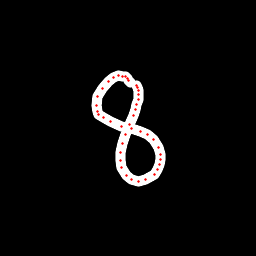

The data file committed next to this chart (first rows):
x, y, hover, eod
130.9, 82.28, 0.0, 0.0
128.8, 80.51, 0.0, 0.0
127.2, 78.82, 0.0, 0.0
125.6, 76.83, 0.0, 0.0
122.8, 76.04, 0.0, 0.0
118.9, 75.87, 0.0, 0.0
113.9, 77.95, 0.0, 0.0
108.5, 81.33, 0.0, 0.0
102, 88.46, 0.0, 0.0
97.71, 96.93, 0.0, 0.0
96.69, 105.2, 0.0, 0.0
97.39, 111.2, 0.0, 0.0
98.82, 114.1, 0.0, 0.0
103.3, 117.7, 0.0, 0.0
110.8, 121.5, 0.0, 0.0
121.5, 126.1, 0.0, 0.0
131.4, 129, 0.0, 0.0
140, 131.8, 0.0, 0.0
147.5, 134.9, 0.0, 0.0
153.4, 139.6, 0.0, 0.0
158.1, 147.7, 0.0, 0.0
160.1, 154.4, 0.0, 0.0
160.5, 159.2, 0.0, 0.0
160, 164.6, 0.0, 0.0
157.7, 170, 0.0, 0.0
154.1, 175, 0.0, 0.0
146, 179.9, 0.0, 0.0
138.7, 181.7, 0.0, 0.0
131.9, 180, 0.0, 0.0
126.4, 175.5, 0.0, 0.0
121.7, 167.9, 0.0, 0.0
120.2, 160.4, 0.0, 0.0
120.6, 152.3, 0.0, 0.0
122.7, 143.4, 0.0, 0.0
125.7, 134.6, 0.0, 0.0
129.3, 124.5, 0.0, 0.0
133.2, 115.7, 0.0, 0.0
135.6, 109.5, 0.0, 0.0
136.8, 104.9, 0.0, 0.0
138.2, 99.13, 0.0, 0.0
138.3, 94.27, 0.0, 0.0
138.2, 90.45, 0.0, 0.0
137.6, 87.21, 0.0, 0.0
136.9, 85.55, 0.0, 1.0
